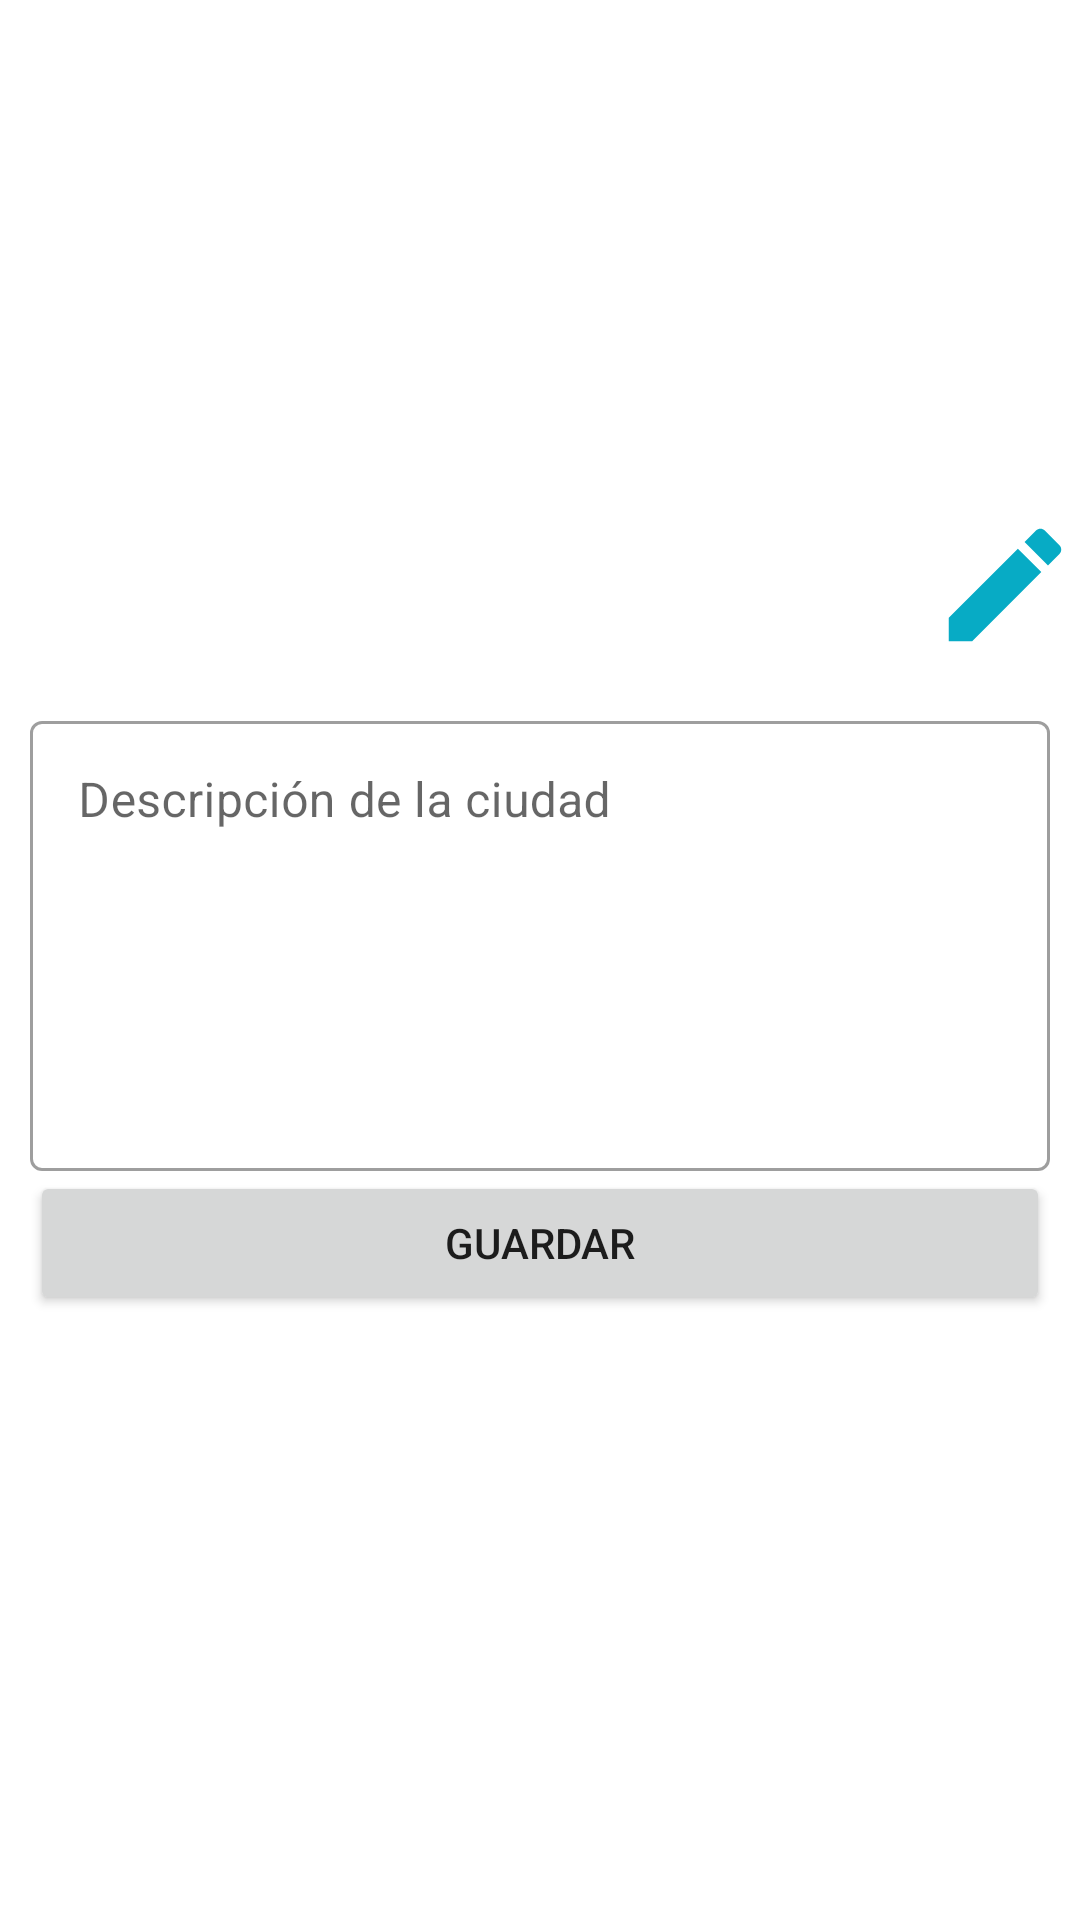

Write the Android layout XML for this screen, with the resource values it uses.
<!-- AndroidManifest.xml: application theme Theme.LiveCity2.NoActionBar -->
<!-- res/layout/activity_editar_ciudad.xml -->
<?xml version="1.0" encoding="utf-8"?>
<androidx.constraintlayout.widget.ConstraintLayout
    xmlns:android="http://schemas.android.com/apk/res/android"
    xmlns:app="http://schemas.android.com/apk/res-auto"
    xmlns:tools="http://schemas.android.com/tools"
    android:layout_width="match_parent"
    android:layout_height="match_parent">

    <ImageView
        android:id="@+id/imgCiudad"
        android:layout_width="match_parent"
        android:layout_height="220dp"
        app:layout_constraintTop_toTopOf="parent"
        android:scaleType="centerCrop"
        android:src="@drawable/sevilla"
        />
    <ImageView
        android:id="@+id/imgEditarImagen"
        android:src="@drawable/ic_edit"
        android:layout_width="50dp"
        android:layout_height="50dp"
        app:layout_constraintEnd_toEndOf="@id/imgCiudad"
        app:layout_constraintBottom_toBottomOf="@id/imgCiudad"

        />

    <LinearLayout
        android:layout_width="match_parent"
        android:layout_height="wrap_content"
        android:orientation="vertical"
        android:padding="10dp"
        app:layout_constraintTop_toBottomOf="@id/imgCiudad">

        <com.google.android.material.textfield.TextInputLayout
            android:layout_width="match_parent"
            android:layout_height="wrap_content"
            android:layout_marginTop="5dp"
            style="@style/Widget.MaterialComponents.TextInputLayout.OutlinedBox">

            <EditText
                android:id="@+id/etDescripcionCiudad"
                android:layout_width="match_parent"
                android:layout_height="150dp"
                android:inputType="text|textMultiLine"
                android:hint="@string/descripcionCiudad"
                android:gravity="top"/>
        </com.google.android.material.textfield.TextInputLayout>

        <Button
            android:id="@+id/btnGuardar"
            android:layout_width="match_parent"
            android:layout_height="wrap_content"
            android:text="@string/guardar"/>

    </LinearLayout>






</androidx.constraintlayout.widget.ConstraintLayout>
<!-- resources referenced by this layout -->
<resources>
  <!-- drawable ic_edit (drawable) -->
  <vector android:height="24dp" android:tint="#07ABC5"
      android:viewportHeight="24" android:viewportWidth="24"
      android:width="24dp" xmlns:android="http://schemas.android.com/apk/res/android">
      <path android:fillColor="@android:color/white" android:pathData="M3,17.25V21h3.75L17.81,9.94l-3.75,-3.75L3,17.25zM20.71,7.04c0.39,-0.39 0.39,-1.02 0,-1.41l-2.34,-2.34c-0.39,-0.39 -1.02,-0.39 -1.41,0l-1.83,1.83 3.75,3.75 1.83,-1.83z"/>
  </vector>
  <string name="descripcionCiudad">Descripción de la ciudad</string>
  <string name="guardar">Guardar</string>
  <style name="Theme.LiveCity2.NoActionBar">
          <item name="windowActionBar">false</item>
          <item name="windowNoTitle">true</item>
      </style>
</resources>
